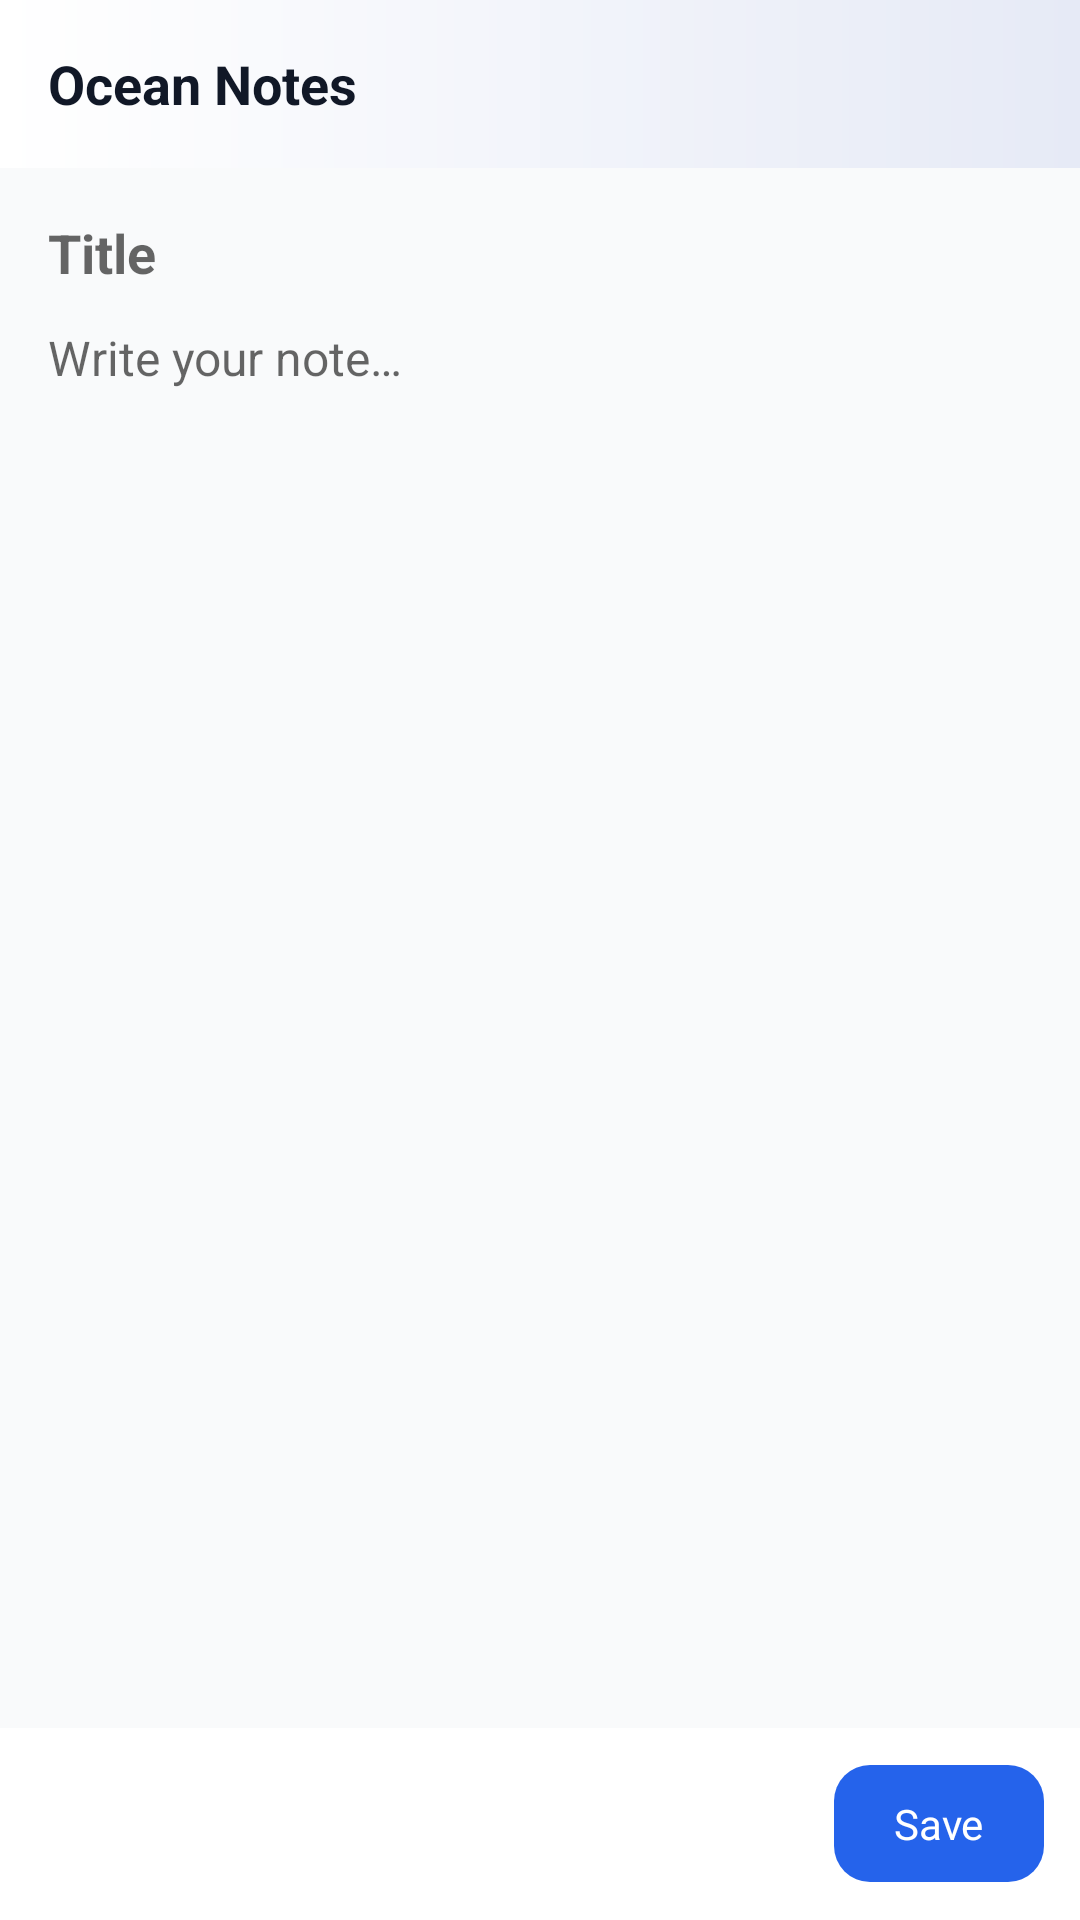

Layout XML and referenced resources for this Android screen:
<!-- AndroidManifest.xml: application theme Theme.OceanProfessional -->
<!-- res/layout/activity_edit_note.xml -->
<RelativeLayout xmlns:android="http://schemas.android.com/apk/res/android"
    android:layout_width="match_parent"
    android:layout_height="match_parent"
    android:background="@color/ocean_background">

    <LinearLayout
        android:id="@+id/topBar"
        android:layout_width="match_parent"
        android:layout_height="56dp"
        android:orientation="horizontal"
        android:gravity="center_vertical"
        android:paddingStart="16dp"
        android:paddingEnd="16dp"
        android:background="@drawable/bg_header_gradient">

        <TextView
            android:id="@+id/tvEditorTitle"
            android:layout_width="0dp"
            android:layout_height="wrap_content"
            android:layout_weight="1"
            android:text="@string/app_name"
            android:textColor="@color/ocean_text"
            android:textStyle="bold"
            android:textSize="18sp"/>

        <TextView
            android:id="@+id/btnDelete"
            android:layout_width="wrap_content"
            android:layout_height="wrap_content"
            android:text="@string/delete"
            android:textColor="@color/ocean_error"
            android:padding="8dp"
            android:visibility="gone"/>
    </LinearLayout>

    <ScrollView
        android:layout_below="@id/topBar"
        android:layout_above="@+id/bottomBar"
        android:layout_width="match_parent"
        android:layout_height="match_parent"
        android:padding="16dp">

        <LinearLayout
            android:layout_width="match_parent"
            android:layout_height="wrap_content"
            android:orientation="vertical">

            <EditText
                android:id="@+id/inputTitle"
                android:layout_width="match_parent"
                android:layout_height="wrap_content"
                android:hint="@string/title_hint"
                android:textColor="@color/ocean_text"
                android:textSize="18sp"
                android:textStyle="bold"
                android:background="@android:color/transparent"/>

            <EditText
                android:id="@+id/inputContent"
                android:layout_width="match_parent"
                android:layout_height="wrap_content"
                android:layout_marginTop="12dp"
                android:hint="@string/content_hint"
                android:textColor="@color/ocean_text"
                android:textSize="16sp"
                android:background="@android:color/transparent"
                android:minLines="8"
                android:gravity="top"
                android:overScrollMode="ifContentScrolls"/>
        </LinearLayout>
    </ScrollView>

    <LinearLayout
        android:id="@+id/bottomBar"
        android:layout_alignParentBottom="true"
        android:layout_width="match_parent"
        android:layout_height="64dp"
        android:background="@color/ocean_surface"
        android:padding="12dp"
        android:gravity="end|center_vertical">

        <TextView
            android:id="@+id/btnSave"
            android:layout_width="wrap_content"
            android:layout_height="wrap_content"
            android:text="@string/save"
            android:textColor="@color/ocean_surface"
            android:background="@drawable/bg_save_button_ripple"
            android:paddingStart="20dp"
            android:paddingEnd="20dp"
            android:paddingTop="10dp"
            android:paddingBottom="10dp"/>
    </LinearLayout>

</RelativeLayout>
<!-- resources referenced by this layout -->
<resources>
  <color name="ocean_background">#f9fafb</color>
  <color name="ocean_error">#EF4444</color>
  <color name="ocean_surface">#ffffff</color>
  <color name="ocean_text">#111827</color>
  <!-- drawable bg_header_gradient (drawable) -->
  <shape xmlns:android="http://schemas.android.com/apk/res/android" android:shape="rectangle">
      <gradient
          android:startColor="#e6eaf6"
          android:endColor="#ffffff"
          android:angle="180"/>
  </shape>
  <!-- drawable bg_save_button_ripple (drawable) -->
  <ripple xmlns:android="http://schemas.android.com/apk/res/android"
      android:color="@color/ocean_primary_tint">
      <item android:drawable="@drawable/bg_save_button"/>
  </ripple>
  <string name="app_name">Ocean Notes</string>
  <string name="content_hint">Write your note…</string>
  <string name="delete">Delete</string>
  <string name="save">Save</string>
  <string name="title_hint">Title</string>
  <style name="Theme.OceanProfessional" parent="Theme.MaterialComponents.DayNight.NoActionBar">
          <item name="colorPrimary">@color/ocean_primary</item>
          <item name="colorPrimaryVariant">@color/ocean_primary</item>
          <item name="colorSecondary">@color/ocean_secondary</item>
          <item name="android:colorBackground">@color/ocean_background</item>
          <item name="android:textColor">@color/ocean_text</item>
          <item name="android:statusBarColor">@color/ocean_primary</item>
          <item name="android:navigationBarColor">@color/ocean_surface</item>
      </style>
  <color name="ocean_primary_tint">#90B4FF</color>
  <!-- drawable bg_save_button (drawable) -->
  <shape xmlns:android="http://schemas.android.com/apk/res/android" android:shape="rectangle">
      <solid android:color="@color/ocean_primary"/>
      <corners android:radius="12dp"/>
      <padding android:left="16dp" android:top="10dp" android:right="16dp" android:bottom="10dp"/>
  </shape>
  <color name="ocean_primary">#2563EB</color>
  <color name="ocean_secondary">#F59E0B</color>
</resources>
